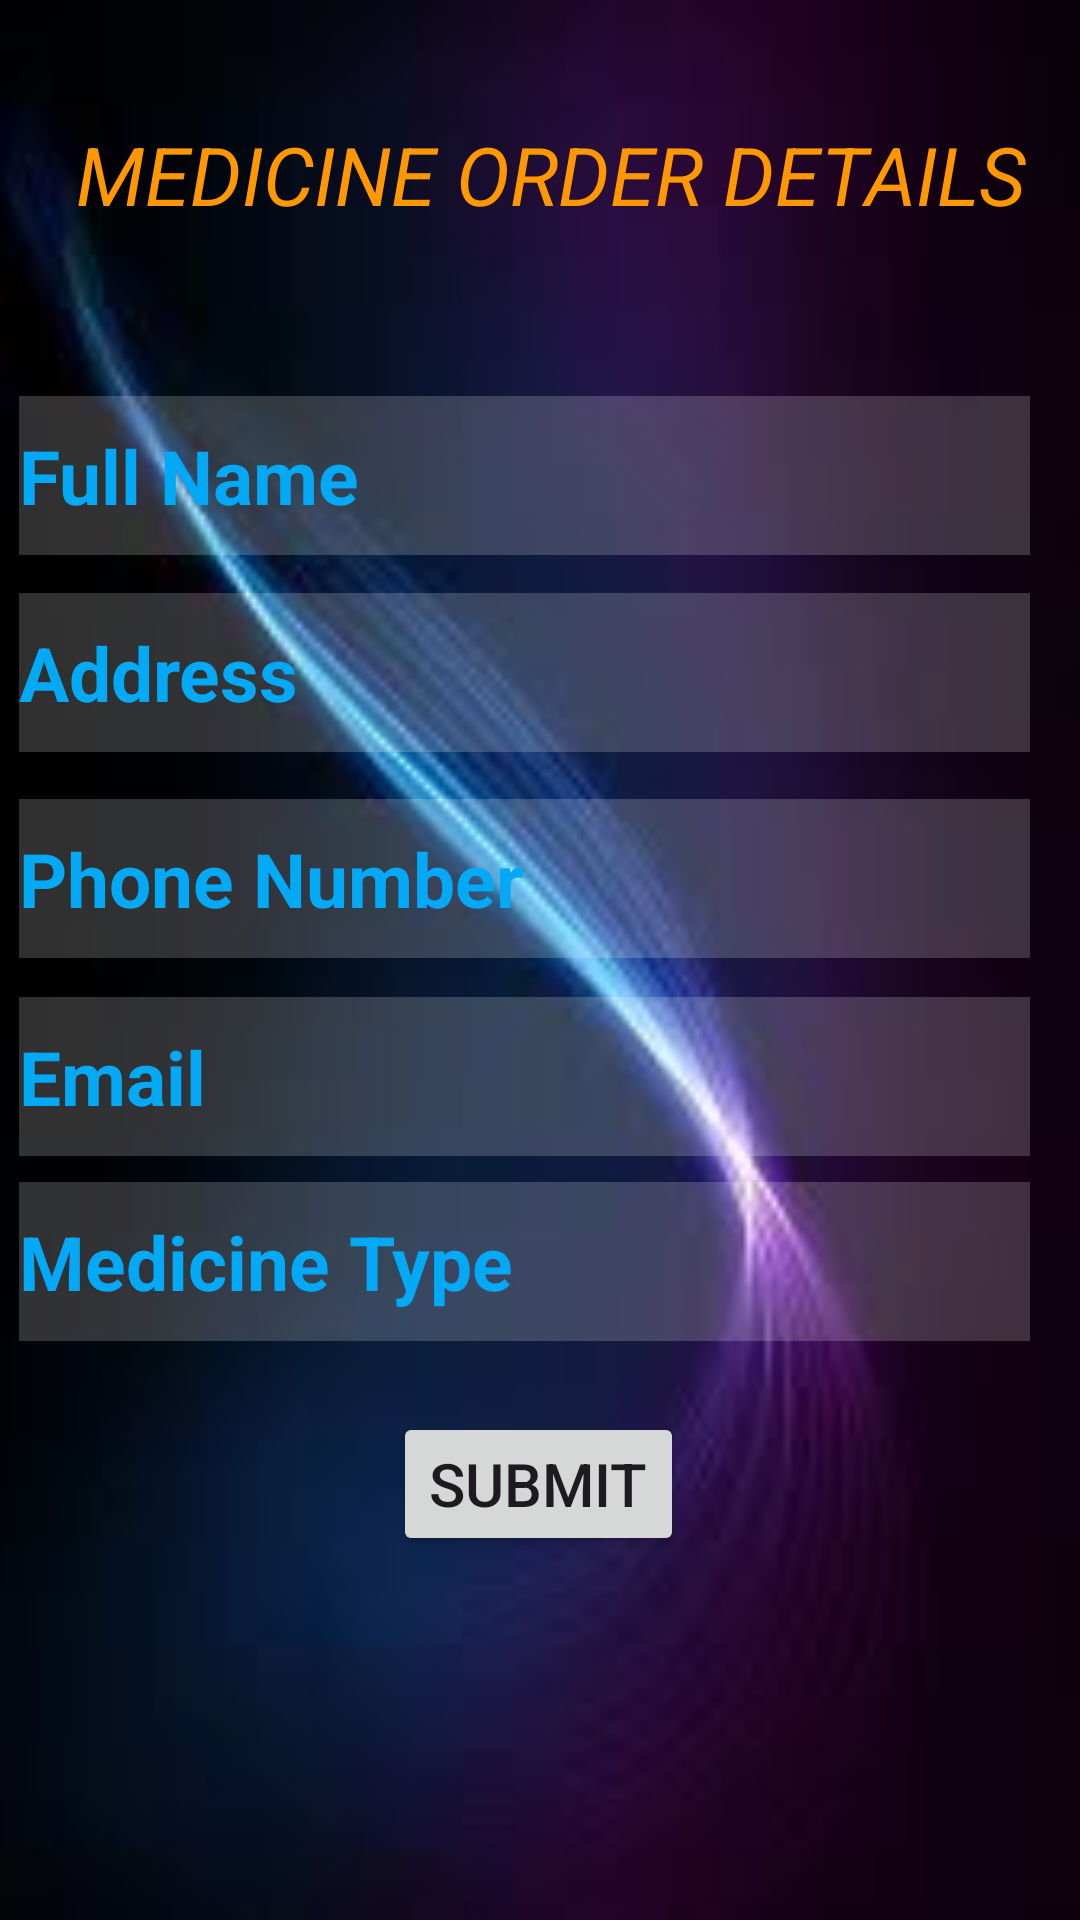

Here is an Android app screen rendered from its layout file. Give the layout XML and the strings, colors and styles it references.
<!-- AndroidManifest.xml: application theme Theme.School2 -->
<!-- res/layout/activity_medicine_order_details.xml -->
<?xml version="1.0" encoding="utf-8"?>
<androidx.constraintlayout.widget.ConstraintLayout xmlns:android="http://schemas.android.com/apk/res/android"
    xmlns:app="http://schemas.android.com/apk/res-auto"
    xmlns:tools="http://schemas.android.com/tools"
    android:layout_width="match_parent"
    android:layout_height="match_parent"
    android:background="@drawable/back"
    tools:context=".MedicineOrderDetailsActivity">

    <TextView
        android:id="@+id/tv_orderdetails"
        android:layout_width="337dp"
        android:layout_height="53dp"
        android:ems="10"
        android:text=" MEDICINE ORDER DETAILS"
        android:textColor="#FF9800"
        android:textSize="27sp"
        android:textStyle="italic"
        android:gravity="center"
        app:layout_constraintBottom_toBottomOf="parent"
        app:layout_constraintEnd_toEndOf="parent"
        app:layout_constraintStart_toStartOf="parent"
        app:layout_constraintTop_toTopOf="parent"
        app:layout_constraintVertical_bias="0.054" />

    <EditText
        android:id="@+id/edt_fullname"
        android:layout_width="337dp"
        android:layout_height="53dp"
        android:background="#30ffffff"
        android:ems="10"
        android:hint="Full Name"
        android:inputType="text"
        android:textColorHint="#03A9F4"
        android:textSize="25sp"
        android:textStyle="bold"
        app:layout_constraintBottom_toBottomOf="parent"
        app:layout_constraintEnd_toEndOf="parent"
        app:layout_constraintHorizontal_bias="0.27"
        app:layout_constraintStart_toStartOf="parent"
        app:layout_constraintTop_toTopOf="parent"
        app:layout_constraintVertical_bias="0.225" />

    <EditText
        android:id="@+id/edt_address"
        android:layout_width="337dp"
        android:layout_height="53dp"
        android:background="#30ffffff"
        android:ems="10"
        android:hint="Address"
        android:inputType="text"
        android:textColorHint="#03A9F4"
        android:textSize="25sp"
        android:textStyle="bold"
        app:layout_constraintBottom_toBottomOf="parent"
        app:layout_constraintEnd_toEndOf="parent"
        app:layout_constraintHorizontal_bias="0.27"
        app:layout_constraintStart_toStartOf="parent"
        app:layout_constraintTop_toTopOf="parent"
        app:layout_constraintVertical_bias="0.337" />

    <EditText
        android:id="@+id/edt_phone_no"
        android:layout_width="337dp"
        android:layout_height="53dp"
        android:background="#30ffffff"
        android:ems="10"
        android:hint="Phone Number"
        android:inputType="phone"
        android:textColorHint="#03A9F4"
        android:textSize="25sp"
        android:textStyle="bold"
        app:layout_constraintBottom_toBottomOf="parent"
        app:layout_constraintEnd_toEndOf="parent"
        app:layout_constraintHorizontal_bias="0.27"
        app:layout_constraintStart_toStartOf="parent"
        app:layout_constraintTop_toTopOf="parent"
        app:layout_constraintVertical_bias="0.454" />

    <EditText
        android:id="@+id/edt_email"
        android:layout_width="337dp"
        android:layout_height="53dp"
        android:background="#30ffffff"
        android:ems="10"
        android:hint="Email"
        android:inputType="textEmailAddress"
        android:textColorHint="#03A9F4"
        android:textSize="25sp"
        android:textStyle="bold"
        app:layout_constraintBottom_toBottomOf="parent"
        app:layout_constraintEnd_toEndOf="parent"
        app:layout_constraintHorizontal_bias="0.27"
        app:layout_constraintStart_toStartOf="parent"
        app:layout_constraintTop_toTopOf="parent"
        app:layout_constraintVertical_bias="0.566" />


    <EditText
        android:id="@+id/edt_medicinename"
        android:layout_width="337dp"
        android:layout_height="53dp"
        android:background="#30ffffff"
        android:ems="10"
        android:hint="Medicine Type"
        android:inputType="text"
        android:textColorHint="#03A9F4"
        android:textSize="25sp"
        android:textStyle="bold"
        app:layout_constraintBottom_toBottomOf="parent"
        app:layout_constraintEnd_toEndOf="parent"
        app:layout_constraintHorizontal_bias="0.27"
        app:layout_constraintStart_toStartOf="parent"
        app:layout_constraintTop_toTopOf="parent"
        app:layout_constraintVertical_bias="0.671" />

    <Button
        android:id="@+id/btn_submit"
        android:layout_width="wrap_content"
        android:layout_height="wrap_content"
        android:text="Submit"
        android:textSize="20sp"
        app:layout_constraintBottom_toBottomOf="parent"
        app:layout_constraintEnd_toEndOf="parent"
        app:layout_constraintHorizontal_bias="0.498"
        app:layout_constraintStart_toStartOf="parent"
        app:layout_constraintTop_toTopOf="parent"
        app:layout_constraintVertical_bias="0.795" />


</androidx.constraintlayout.widget.ConstraintLayout>
<!-- resources referenced by this layout -->
<resources>
  <!-- drawable back: jpeg bitmap (drawable, 3188 bytes) -->
  <style name="Theme.School2" parent="Base.Theme.School2" />
  <style name="Base.Theme.School2" parent="Theme.Material3.DayNight.NoActionBar">
          
          
      </style>
</resources>
